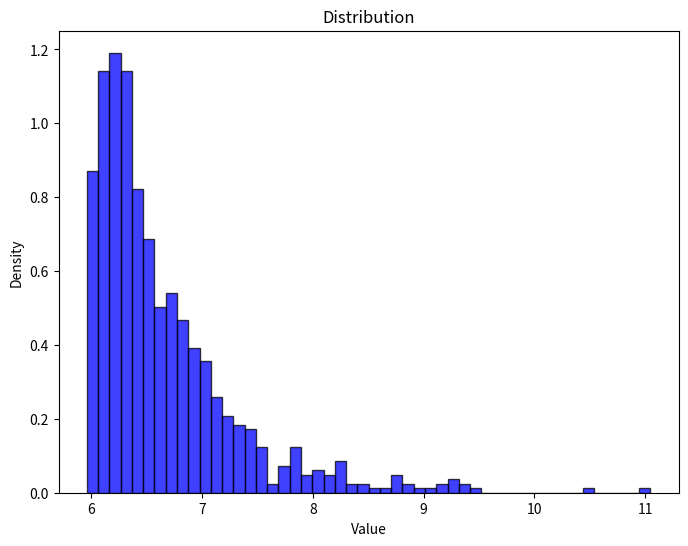
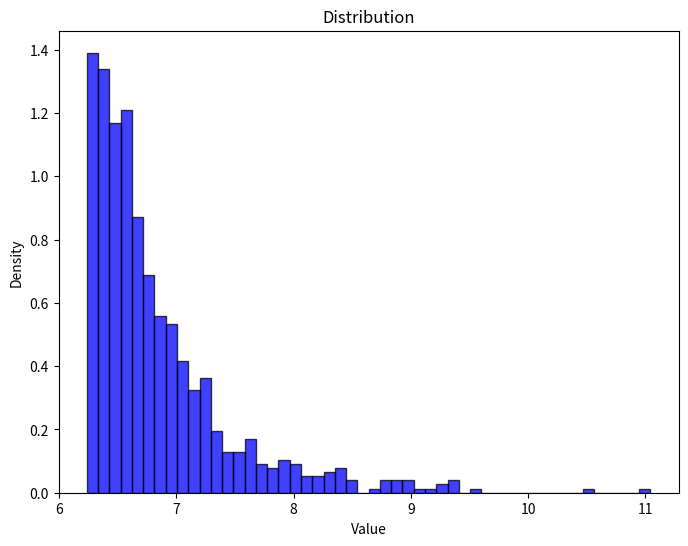

Here is the Python script that generated these plots, in order:
from math import sqrt
from typing import Tuple

import numpy as np
from matplotlib import pyplot as plt
from numpy.typing import NDArray
from scipy import stats

N = 6
S = 8
I1 = 5
I2 = 4

alpha_1 = 0.1
alpha_2 = 0.01

tau = 1 / (1 + I1)
p1 = (alpha_1 ** (1 - tau)) * (alpha_2 ** tau)
p2 = 5 * p1 / np.sqrt(S)

N1 = 10 * (2 + N)
N2 = 100 * (2 + N)
l = int((I2 + 2.5) / 2)

thetas = {
    1: (0, 1),
    2: (S, N),
    3: (N, S + 2),
    4: (S, S + N),
    5: (-N, S + 4),
}


def compute_pareto_mean(scale: float, shape: float) -> float:
    return stats.pareto(b=shape, scale=scale).mean().item()


def compute_pareto_variance(scale: float, shape: float) -> float:
    return stats.pareto(b=shape, scale=scale).var().item()


def compute_theta(_mu_0: float, _v0: float) -> Tuple[float, float]:
    a1 = (_v0 + sqrt(_v0 ** 2 + _v0 * _mu_0 ** 2)) / _v0
    a2 = (_v0 - sqrt(_v0 ** 2 + _v0 * _mu_0 ** 2)) / _v0
    a = max(a1, a2)
    assert a > 2
    xm = _mu_0 * (a - 1) / a
    assert xm > 0
    return xm, a


def compute_g(_theta: Tuple[float, float], num_samples: int) -> NDArray:
    return stats.pareto.rvs(b=_theta[1], scale=_theta[0], size=num_samples)


def plot_samples(samples: NDArray) -> None:
    plt.figure(figsize=(8, 6))
    plt.hist(samples, bins=50, density=True, alpha=0.75, color="blue", edgecolor="black")
    plt.title("Distribution")
    plt.xlabel("Value")
    plt.ylabel("Density")
    plt.show()


print(f"""
N = {N}
S = {S}
I1 = {I1}
I2 = {I2}
alpha_1 = {alpha_1}
alpha_2 = {alpha_2}
tau = {tau}
p1 = {p1}
p2 = {p2}
N1 = {N1}
N2 = {N2}
l = {l}
thetas = {thetas}
""")

theta_0 = thetas[l]
mu_0 = compute_pareto_mean(*theta_0)
v0 = compute_pareto_variance(*theta_0)
theta_1 = compute_theta(mu_0, N * v0)
theta_2 = compute_theta(mu_0 + 2 * sqrt(v0), v0 / S)

print(f"""
theta_0 = {theta_0}
mu_0 = {mu_0:.4f}
v0 = {v0:.4f}
theta_1 = {theta_1}
theta_2 = {theta_2}
""")

G0 = compute_g(theta_0, num_samples=N2)
G1 = compute_g(theta_1, num_samples=N2)
G2 = compute_g(theta_2, num_samples=N2)

FY1 = (1 - p1) * G0 + p1 * G1
plot_samples(FY1)

FY2 = (1 - p2) * G0 + p2 * G2
plot_samples(FY2)